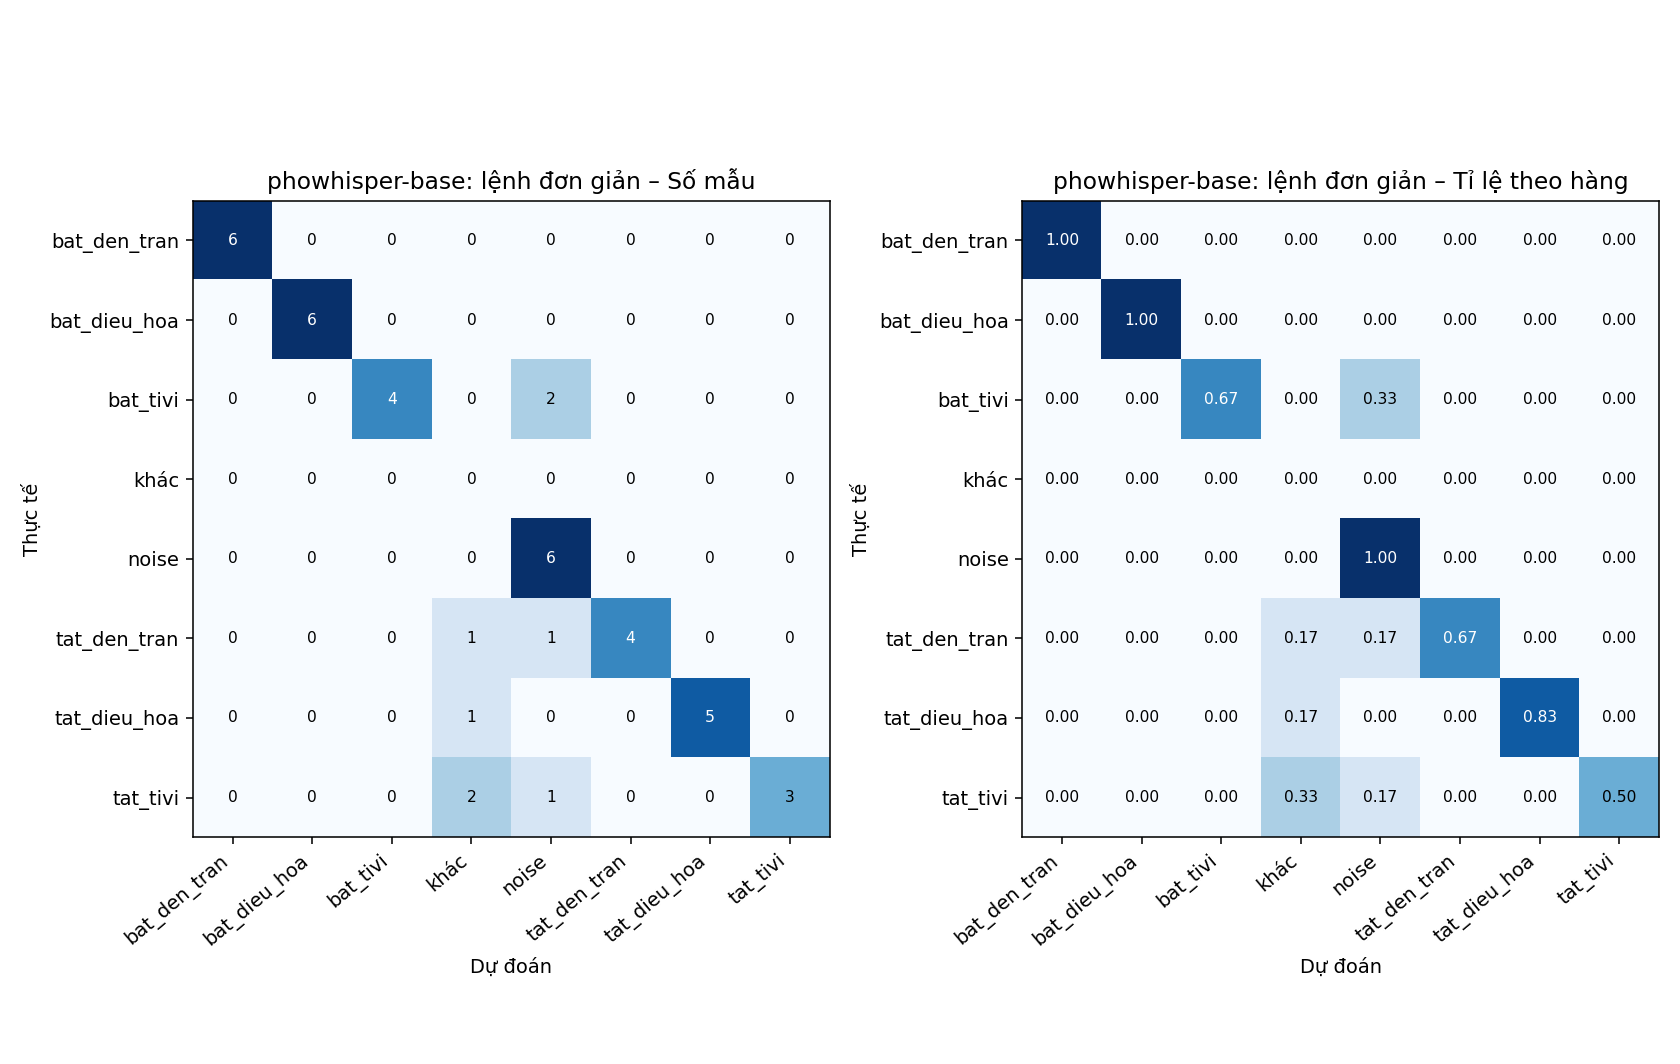

Values plotted in this chart, from the file beside it:
thực tế \ dự đoán, bat_den_tran, bat_dieu_hoa, bat_tivi, khác, noise, tat_den_tran, tat_dieu_hoa, tat_tivi
bat_den_tran, 6, 0, 0, 0, 0, 0, 0, 0
bat_dieu_hoa, 0, 6, 0, 0, 0, 0, 0, 0
bat_tivi, 0, 0, 4, 0, 2, 0, 0, 0
khác, 0, 0, 0, 0, 0, 0, 0, 0
noise, 0, 0, 0, 0, 6, 0, 0, 0
tat_den_tran, 0, 0, 0, 1, 1, 4, 0, 0
tat_dieu_hoa, 0, 0, 0, 1, 0, 0, 5, 0
tat_tivi, 0, 0, 0, 2, 1, 0, 0, 3
